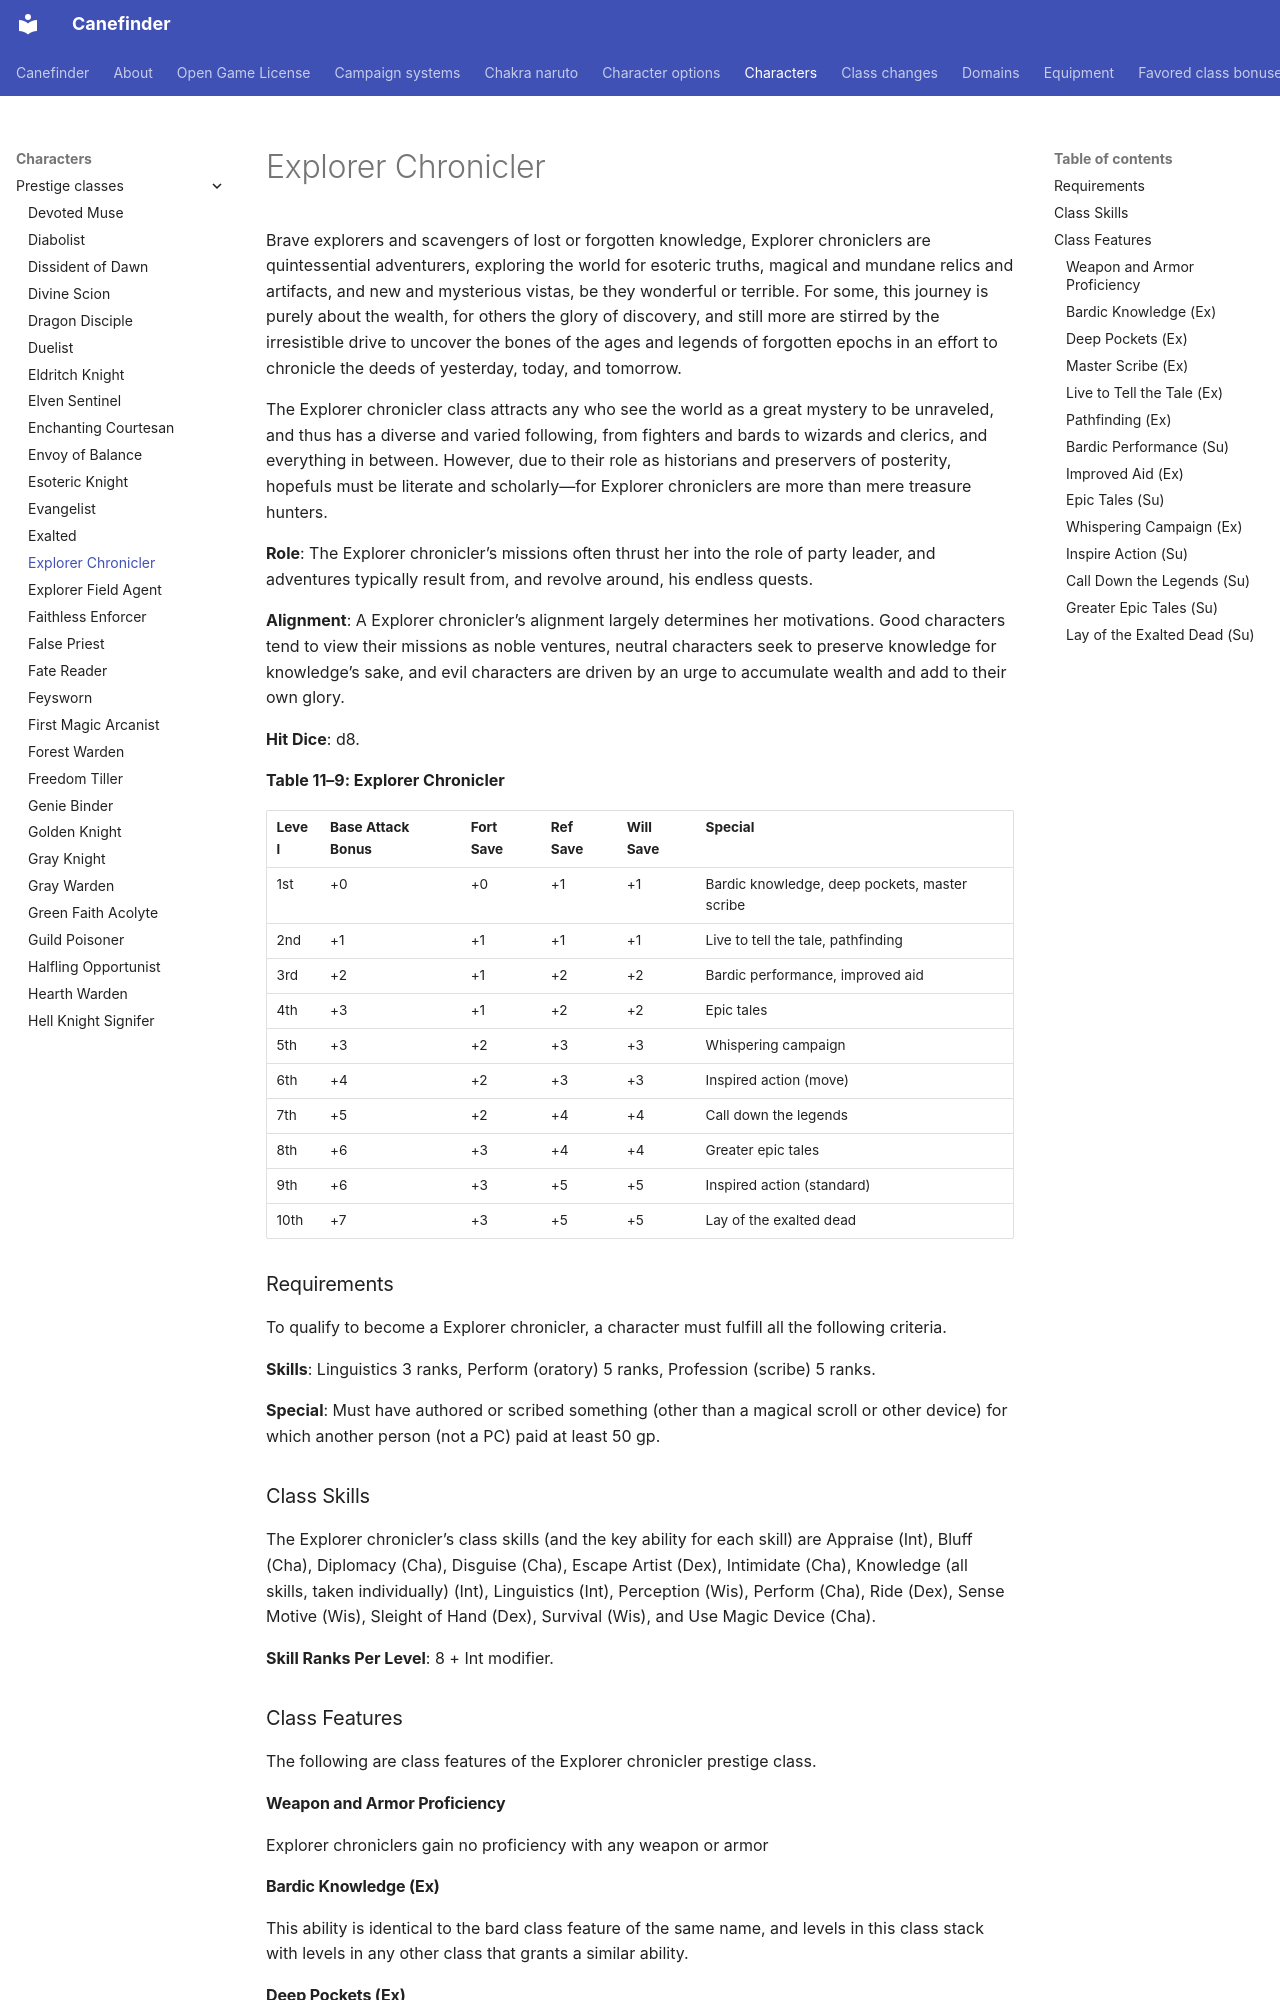

repository: canefinderhouserules/Canefinderhouserules · page: characters/prestige-classes/explorer-chronicler/index.html · generator: mkdocs

# Explorer Chronicler

Brave explorers and scavengers of lost or forgotten knowledge, Explorer chroniclers are quintessential adventurers, exploring the world for esoteric truths, magical and mundane relics and artifacts, and new and mysterious vistas, be they wonderful or terrible. For some, this journey is purely about the wealth, for others the glory of discovery, and still more are stirred by the irresistible drive to uncover the bones of the ages and legends of forgotten epochs in an effort to chronicle the deeds of yesterday, today, and tomorrow.

The Explorer chronicler class attracts any who see the world as a great mystery to be unraveled, and thus has a diverse and varied following, from fighters and bards to wizards and clerics, and everything in between. However, due to their role as historians and preservers of posterity, hopefuls must be literate and scholarly—for Explorer chroniclers are more than mere treasure hunters.

**Role**: The Explorer chronicler’s missions often thrust her into the role of party leader, and adventures typically result from, and revolve around, his endless quests.

**Alignment**: A Explorer chronicler’s alignment largely determines her motivations. Good characters tend to view their missions as noble ventures, neutral characters seek to preserve knowledge for knowledge’s sake, and evil characters are driven by an urge to accumulate wealth and add to their own glory.

**Hit Dice**: d8.

**Table 11–9: Explorer Chronicler**

| Level | Base Attack Bonus | Fort Save | Ref Save | Will Save | Special |
|---|---|---|---|---|---|
| 1st | +0 | +0 | +1 | +1 | Bardic knowledge, deep pockets, master scribe |
| 2nd | +1 | +1 | +1 | +1 | Live to tell the tale, pathfinding |
| 3rd | +2 | +1 | +2 | +2 | Bardic performance, improved aid |
| 4th | +3 | +1 | +2 | +2 | Epic tales |
| 5th | +3 | +2 | +3 | +3 | Whispering campaign |
| 6th | +4 | +2 | +3 | +3 | Inspired action (move) |
| 7th | +5 | +2 | +4 | +4 | Call down the legends |
| 8th | +6 | +3 | +4 | +4 | Greater epic tales |
| 9th | +6 | +3 | +5 | +5 | Inspired action (standard) |
| 10th | +7 | +3 | +5 | +5 | Lay of the exalted dead |

### Requirements

To qualify to become a Explorer chronicler, a character must fulfill all the following criteria.

**Skills**: Linguistics 3 ranks, Perform (oratory) 5 ranks, Profession (scribe) 5 ranks.

**Special**: Must have authored or scribed something (other than a magical scroll or other device) for which another person (not a PC) paid at least 50 gp.

### Class Skills

The Explorer chronicler’s class skills (and the key ability for each skill) are Appraise (Int), Bluff (Cha), Diplomacy (Cha), Disguise (Cha), Escape Artist (Dex), Intimidate (Cha), Knowledge (all skills, taken individually) (Int), Linguistics (Int), Perception (Wis), Perform (Cha), Ride (Dex), Sense Motive (Wis), Sleight of Hand (Dex), Survival (Wis), and Use Magic Device (Cha).

**Skill Ranks Per Level**: 8 + Int modifier.

### Class Features

The following are class features of the Explorer chronicler prestige class.

#### Weapon and Armor Proficiency

Explorer chroniclers gain no proficiency with any weapon or armor

#### Bardic Knowledge (Ex)

This ability is identical to the bard class feature of the same name, and levels in this class stack with levels in any other class that grants a similar ability.
